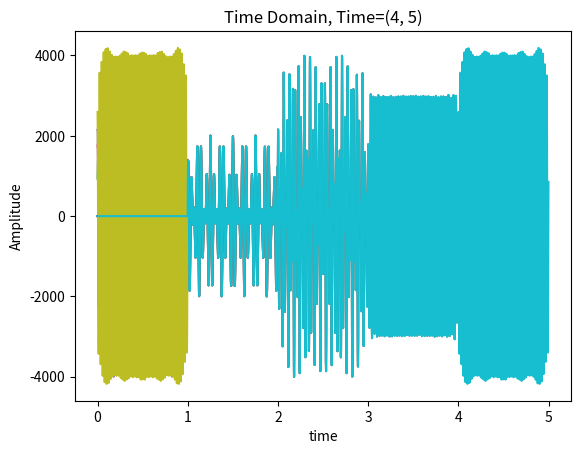
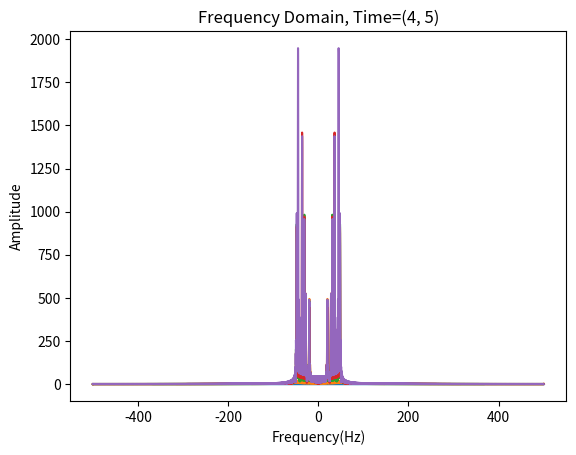

Write the Python code that produced these figures, in order.
import numpy as np
import matplotlib.pyplot as plt
from numpy.fft import fft
import random
import time
from scipy.io import wavfile

start_time = 0
stop_time = 1
N = 8  # Maximum frequency component in Hertz for the given spectrum
fs = 1000
ts = 1 / fs
mx = np.array([])
tvect = np.array([])
PI = np.pi
T_total = 5
tfil = np.arange(-0.5, 0.5, ts)
B = 50
h = 2*B*np.sinc(2*B*(tfil))

for T in range(T_total):
    time = np.arange(start_time, stop_time, 1/fs)
    f1 = np.random.randint(10, 100)
    f2 = np.random.randint(10, 100)
    m1 = N*(np.cos(2*PI*f1*time) + np.cos(2*PI*f2*time))
    m_t = np.convolve(m1, h, 'same')/fs
    mx = np.append(mx, m_t)
    tvect = np.append(tvect, time+T)
    mf = fft(mx)/fs
    N = len(mf)
    mf_abs_sorted = np.fft.fftshift(abs(mf))
    freq_axis = np.linspace(-fs/2, fs/2, N)
    plt.figure(1)
    plt.plot(time, m_t)
    # Time Domain
    plt.figure(1)
    plt.plot(tvect, mx)
    plt.title(f'Time Domain, Time=({start_time+T}, {stop_time+T})')
    plt.xlabel('time')
    plt.ylabel('Amplitude')

    # Save the final figure
    if T==T_total-1:
        plt.savefig('task2_final_time.svg')

    # Frequency Domain
    plt.figure(2)
    plt.plot(freq_axis, mf_abs_sorted)
    plt.xlabel('Frequency(Hz)')
    plt.ylabel('Amplitude')
    plt.title(f'Frequency Domain, Time=({start_time+T}, {stop_time+T})')

    # Save the final figure
    if T==T_total-1:
        plt.savefig('task2_final_fft.svg')

    plt.show()
    plt.pause(0.5)